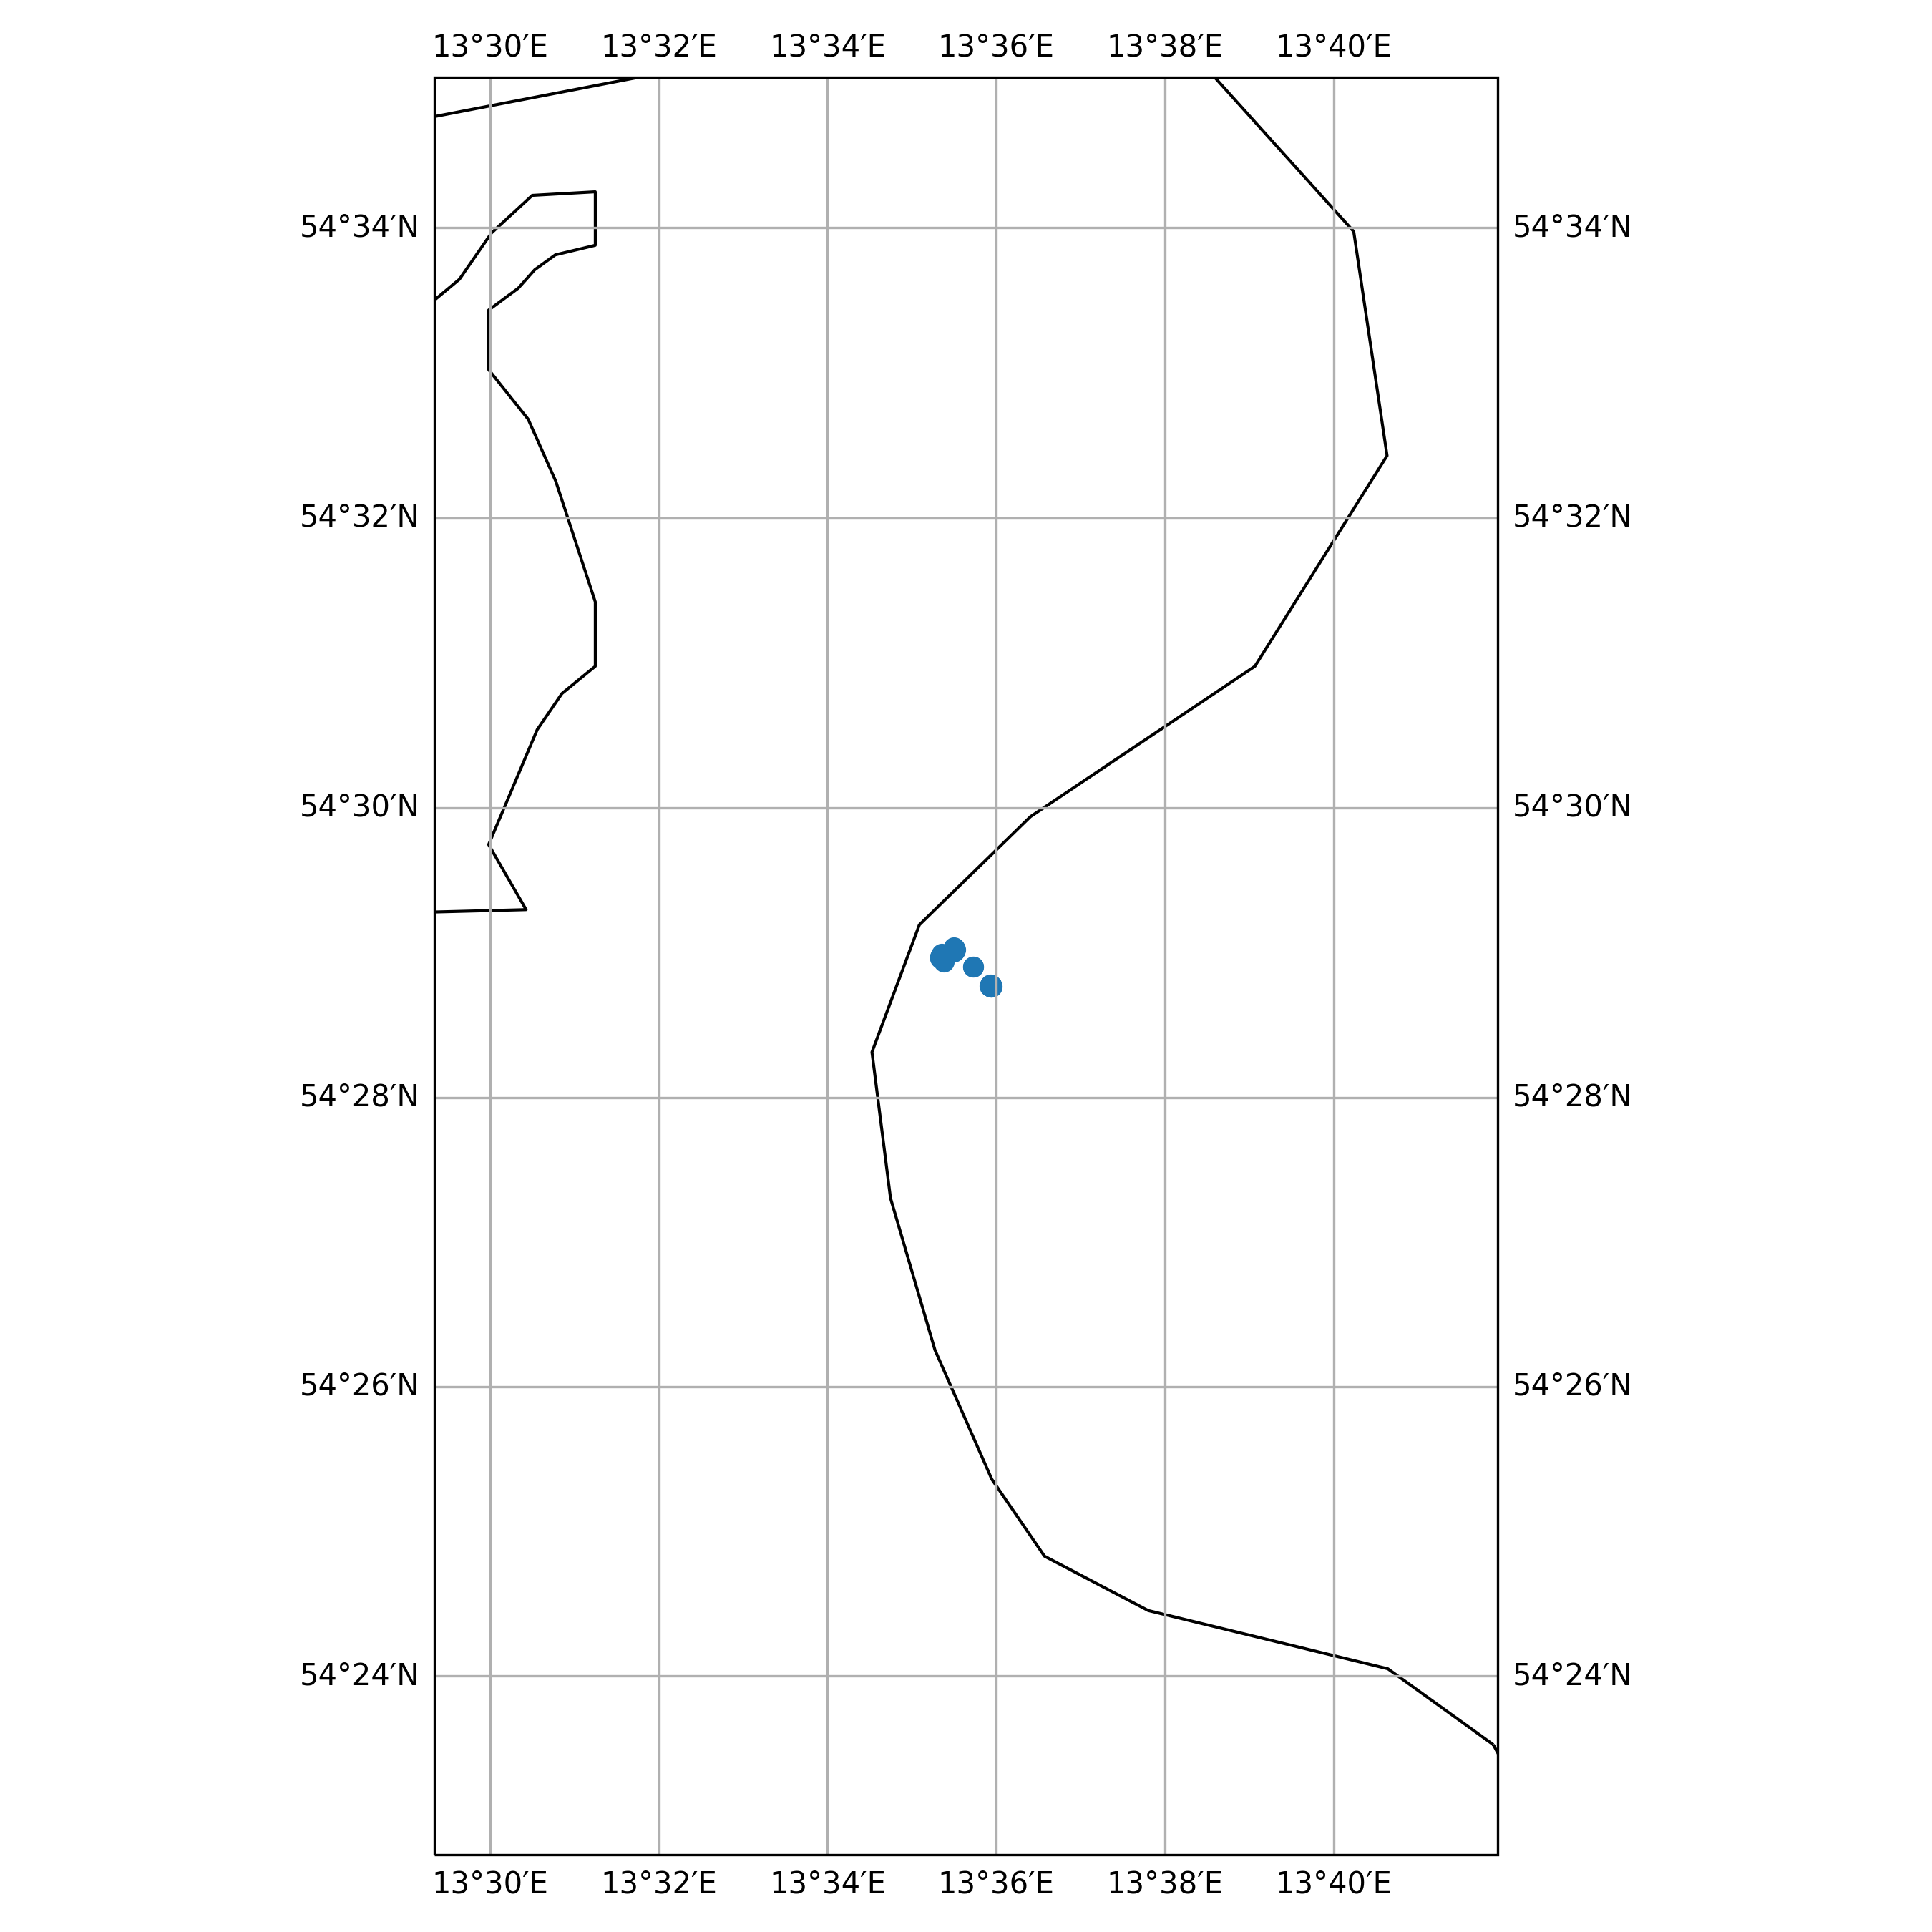

The data file committed next to this chart (first rows):
timestamp, epoch, latitude, longitude, speed, heading, course, status
2014-09-07 09:08:00+00:00, 1410080880, 54.48, 13.59, 0.0, 323.0, 90.0, 5
2014-09-07 12:20:00+00:00, 1410092400, 54.48, 13.59, 0.0, 323.0, 90.0, 5
2014-09-07 17:02:00+00:00, 1410109320, 54.48, 13.59, 0.0, 323.0, 90.0, 5
2014-09-08 08:17:00+00:00, 1410164220, 54.48, 13.59, 0.0, 323.0, 280.0, 5
2014-09-08 09:20:00+00:00, 1410168000, 54.48, 13.59, 0.0, 323.0, 280.0, 5
2014-09-08 11:05:00+00:00, 1410174300, 54.48, 13.59, 0.0, 323.0, 280.0, 5
2014-09-08 18:11:00+00:00, 1410199860, 54.48, 13.59, 0.0, 323.0, 202.0, 5
2014-09-08 23:11:00+00:00, 1410217860, 54.48, 13.59, 0.0, 323.0, 202.0, 5
2014-09-09 02:08:00+00:00, 1410228480, 54.48, 13.59, 0.0, 323.0, 202.0, 5
2014-09-09 03:14:00+00:00, 1410232440, 54.48, 13.59, 0.0, 323.0, 202.0, 5
2014-09-09 08:20:00+00:00, 1410250800, 54.48, 13.59, 0.0, 323.0, 202.0, 5
2014-09-09 11:23:00+00:00, 1410261780, 54.48, 13.59, 0.0, 323.0, 202.0, 5
2014-09-09 12:11:00+00:00, 1410264660, 54.48, 13.59, 0.0, 323.0, 202.0, 5
2014-09-10 11:20:00+00:00, 1410348000, 54.48, 13.59, 0.0, 323.0, 277.0, 5
2014-09-10 18:08:00+00:00, 1410372480, 54.48, 13.59, 0.0, 323.0, 277.0, 5
2014-09-10 23:02:00+00:00, 1410390120, 54.48, 13.59, 0.0, 323.0, 277.0, 5
2014-09-11 08:05:00+00:00, 1410422700, 54.48, 13.59, 0.0, 323.0, 297.0, 5
2014-09-11 11:17:00+00:00, 1410434220, 54.48, 13.59, 0.0, 323.0, 297.0, 5
2014-09-12 10:11:00+00:00, 1410516660, 54.48, 13.59, 0.0, 322.0, 297.0, 5
2014-09-12 18:05:00+00:00, 1410545100, 54.48, 13.59, 0.0, 322.0, 297.0, 5
2014-09-12 20:17:00+00:00, 1410553020, 54.48, 13.59, 0.0, 322.0, 315.0, 5
2014-09-14 02:14:00+00:00, 1410660840, 54.48, 13.59, 0.0, 322.0, 304.0, 5
2014-09-15 01:08:00+00:00, 1410743280, 54.48, 13.59, 0.0, 322.0, 304.0, 5
2014-09-17 13:17:00+00:00, 1410959820, 54.48, 13.59, 0.0, 322.0, 242.0, 5
2014-09-18 07:17:00+00:00, 1411024620, 54.48, 13.59, 0.0, 322.0, 188.0, 5
2014-09-20 12:17:00+00:00, 1411215420, 54.48, 13.6, 0.0, 16.0, 37.0, 5
2014-09-20 13:20:00+00:00, 1411219200, 54.48, 13.6, 0.0, 15.0, 37.0, 5
2014-09-20 14:02:00+00:00, 1411221720, 54.48, 13.6, 0.0, 15.0, 37.0, 5
2014-09-20 15:08:00+00:00, 1411225680, 54.48, 13.6, 0.0, 15.0, 37.0, 5
2014-09-20 17:14:00+00:00, 1411233240, 54.48, 13.6, 0.0, 15.0, 37.0, 5
2014-09-20 19:20:00+00:00, 1411240800, 54.48, 13.6, 0.0, 15.0, 37.0, 5
2014-09-20 20:02:00+00:00, 1411243320, 54.48, 13.6, 0.0, 15.0, 37.0, 5
2014-09-20 21:05:00+00:00, 1411247100, 54.48, 13.6, 0.0, 15.0, 37.0, 5
2014-09-20 22:08:00+00:00, 1411250880, 54.48, 13.6, 0.0, 15.0, 37.0, 5
2014-09-20 23:11:00+00:00, 1411254660, 54.48, 13.6, 0.0, 15.0, 37.0, 5
2014-09-21 00:14:00+00:00, 1411258440, 54.48, 13.6, 0.0, 15.0, 37.0, 5
2014-09-21 01:17:00+00:00, 1411262220, 54.48, 13.6, 0.0, 15.0, 37.0, 5
2014-09-21 02:20:00+00:00, 1411266000, 54.48, 13.6, 0.0, 15.0, 37.0, 5
2014-09-21 04:05:00+00:00, 1411272300, 54.48, 13.6, 0.0, 15.0, 37.0, 5
2014-09-21 05:08:00+00:00, 1411276080, 54.48, 13.6, 0.0, 15.0, 37.0, 5
2014-09-21 06:11:00+00:00, 1411279860, 54.48, 13.6, 0.0, 15.0, 37.0, 5
2014-09-21 07:14:00+00:00, 1411283640, 54.48, 13.6, 0.0, 15.0, 37.0, 5
2014-09-21 08:17:00+00:00, 1411287420, 54.48, 13.6, 0.0, 15.0, 37.0, 5
2014-09-21 10:02:00+00:00, 1411293720, 54.48, 13.6, 0.0, 15.0, 273.0, 5
2014-09-21 11:08:00+00:00, 1411297680, 54.48, 13.6, 0.0, 15.0, 273.0, 5
2014-09-21 12:11:00+00:00, 1411301460, 54.48, 13.6, 0.0, 15.0, 273.0, 5
2014-09-21 13:14:00+00:00, 1411305240, 54.48, 13.6, 0.0, 15.0, 273.0, 5
2014-09-21 13:14:00+00:00, 1411305240, 54.48, 13.6, 0.0, 15.0, 273.0, 5
2014-09-21 14:17:00+00:00, 1411309020, 54.48, 13.6, 0.0, 15.0, 273.0, 5
2014-09-21 15:20:00+00:00, 1411312800, 54.48, 13.6, 0.0, 15.0, 273.0, 5
2014-09-21 16:02:00+00:00, 1411315320, 54.48, 13.6, 0.0, 15.0, 273.0, 5
2014-09-21 17:05:00+00:00, 1411319100, 54.48, 13.6, 0.0, 15.0, 341.0, 5
2014-09-21 19:11:00+00:00, 1411326660, 54.48, 13.6, 0.0, 15.0, 341.0, 5
2014-09-21 20:14:00+00:00, 1411330440, 54.48, 13.6, 0.0, 15.0, 341.0, 5
2014-09-21 21:17:00+00:00, 1411334220, 54.48, 13.6, 0.0, 15.0, 341.0, 5
2014-09-21 23:02:00+00:00, 1411340520, 54.48, 13.6, 0.0, 15.0, 341.0, 5
2014-09-22 05:08:00+00:00, 1411362480, 54.48, 13.59, 0.0, 145.0, 128.0, 5
2014-09-22 06:05:00+00:00, 1411365900, 54.48, 13.59, 0.0, 142.0, 254.0, 5
2014-09-22 07:14:00+00:00, 1411370040, 54.48, 13.59, 0.0, 143.0, 254.0, 5
2014-09-22 08:17:00+00:00, 1411373820, 54.48, 13.59, 0.0, 143.0, 254.0, 5
... 151 more rows
